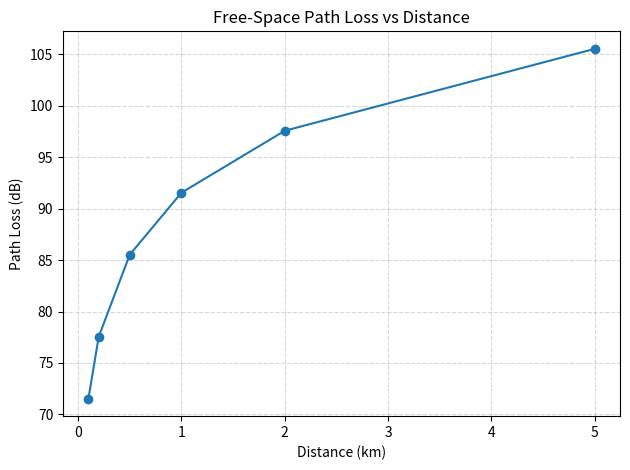

Generate this figure with matplotlib:
import matplotlib
matplotlib.use("Agg")
import matplotlib.pyplot as plt
import math

frequency_mhz = 900
distance_km = [0.1, 0.2, 0.5, 1, 2, 5]

print("Experiment 9: Path Loss Models")
print("------------------------------")
print("Frequency = 900 MHz")

free_space = []

for d in distance_km:
    fspl = 32.45 + 20 * math.log10(frequency_mhz) \
           + 20 * math.log10(d)
    free_space.append(fspl)
    print(f"Distance = {d} km, Free-space loss = {fspl:.2f} dB")

plt.plot(distance_km, free_space, marker="o")
plt.title("Free-Space Path Loss vs Distance")
plt.xlabel("Distance (km)")
plt.ylabel("Path Loss (dB)")
plt.grid(True, linestyle="--", alpha=0.5)
plt.tight_layout()
plt.savefig("exp9_path_loss.png", dpi=200)

print("\nGraph saved as exp9_path_loss.png")
print("Note: This run calculates free-space path loss only.")
